Dataset: coffee_dataset (GitHub, jujup1t3r/CoFFee). Classes: broken, defect damage, dry cherry, floater, foreign matter, full black, full sour, fungus damage, good, husk, immature, parchment, partial black, partial sour, severe insect damage, shell, slight insect damage, withered.

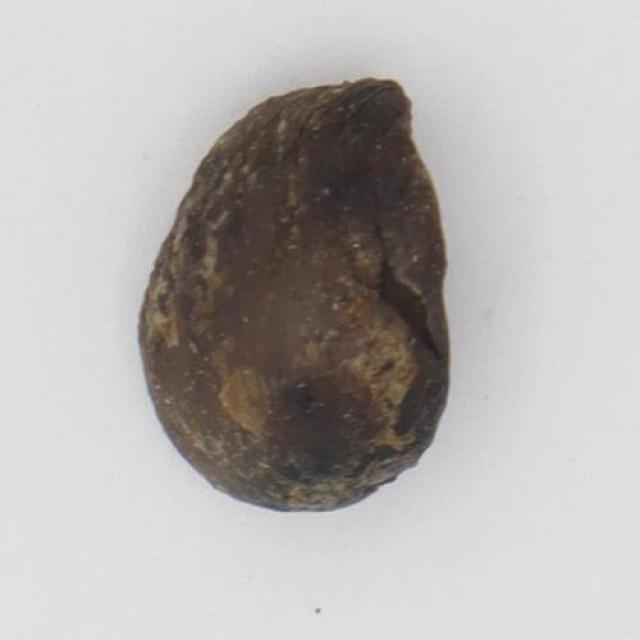
Label: full black

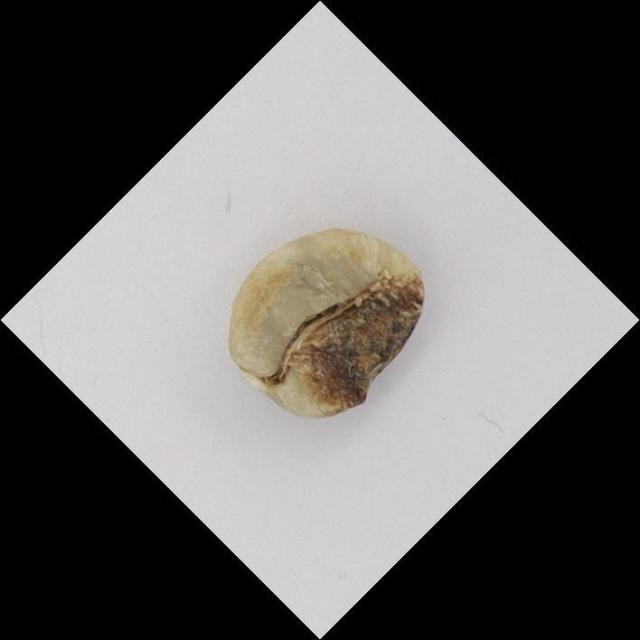
Label: partial black

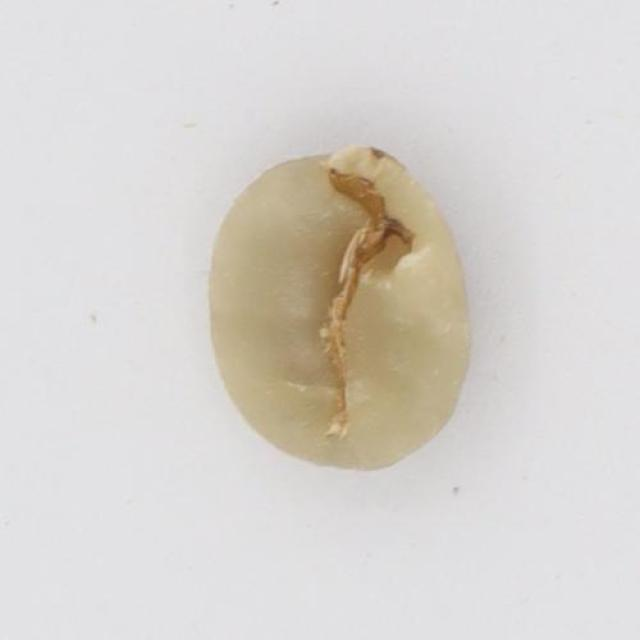
Label: floater

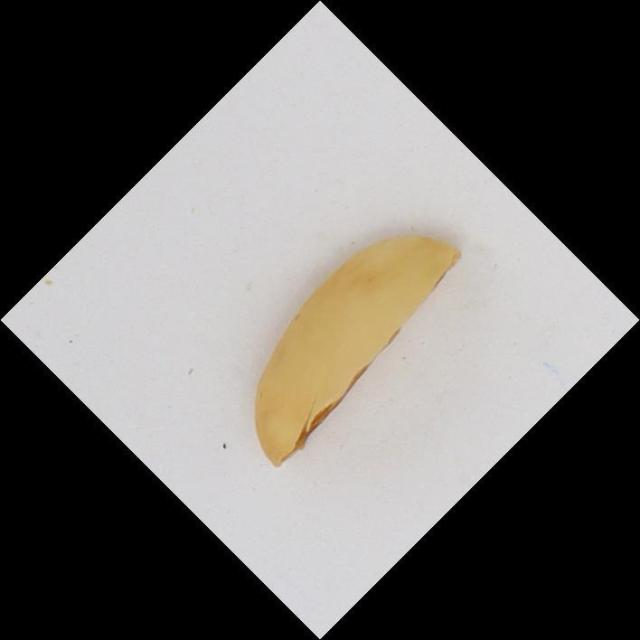
Label: dry cherry

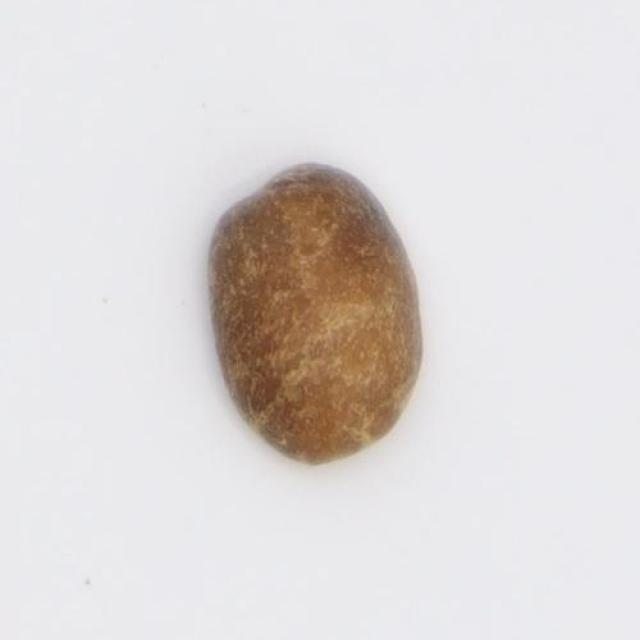
Label: full sour

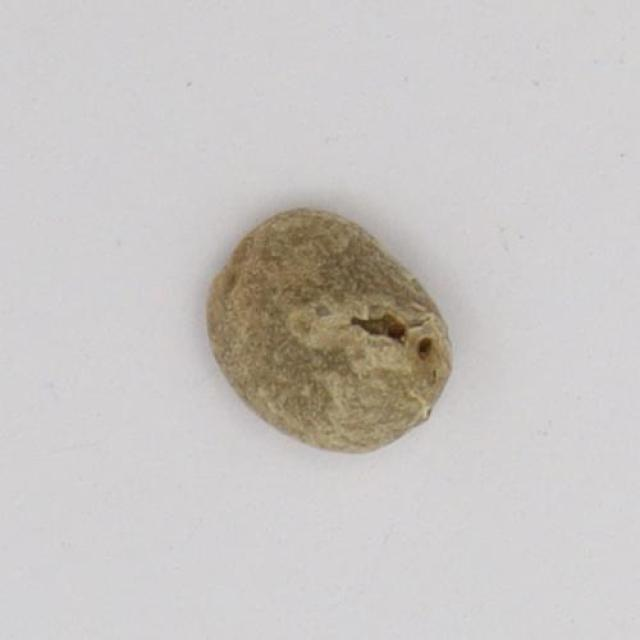
Label: defect damage
